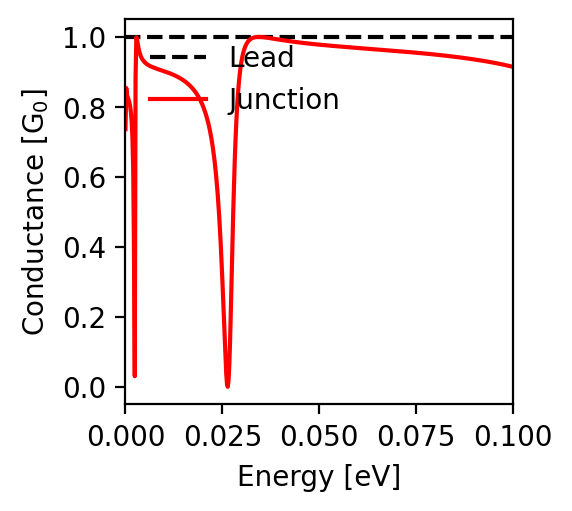

The file beside this chart, header and first rows:
energy; conductance
-0.1; 0.915
-0.0998; 0.915
-0.0996; 0.916
-0.0994; 0.916
-0.0992; 0.917
-0.099; 0.917
-0.0988; 0.918
-0.0986; 0.918
-0.0984; 0.919
-0.0982; 0.919
-0.098; 0.92
-0.0978; 0.92
-0.0976; 0.921
-0.0974; 0.921
-0.0972; 0.922
-0.097; 0.922
-0.0968; 0.923
-0.0966; 0.923
-0.0964; 0.923
-0.0962; 0.924
-0.096; 0.924
-0.0958; 0.925
-0.0956; 0.925
-0.0954; 0.926
-0.0952; 0.926
-0.095; 0.926
-0.0948; 0.927
-0.0946; 0.927
-0.0944; 0.928
-0.0942; 0.928
-0.094; 0.928
-0.0938; 0.929
-0.0936; 0.929
-0.0934; 0.93
-0.0932; 0.93
-0.093; 0.93
-0.0928; 0.931
-0.0926; 0.931
-0.0924; 0.932
-0.0922; 0.932
-0.092; 0.932
-0.0918; 0.933
-0.0916; 0.933
-0.0914; 0.933
-0.0912; 0.934
-0.091; 0.934
-0.0908; 0.934
-0.0906; 0.935
-0.0904; 0.935
-0.0902; 0.935
-0.09; 0.936
-0.0898; 0.936
-0.0896; 0.936
-0.0894; 0.937
-0.0892; 0.937
-0.089; 0.937
-0.0888; 0.938
-0.0886; 0.938
-0.0884; 0.938
-0.0882; 0.939
... 941 more rows
